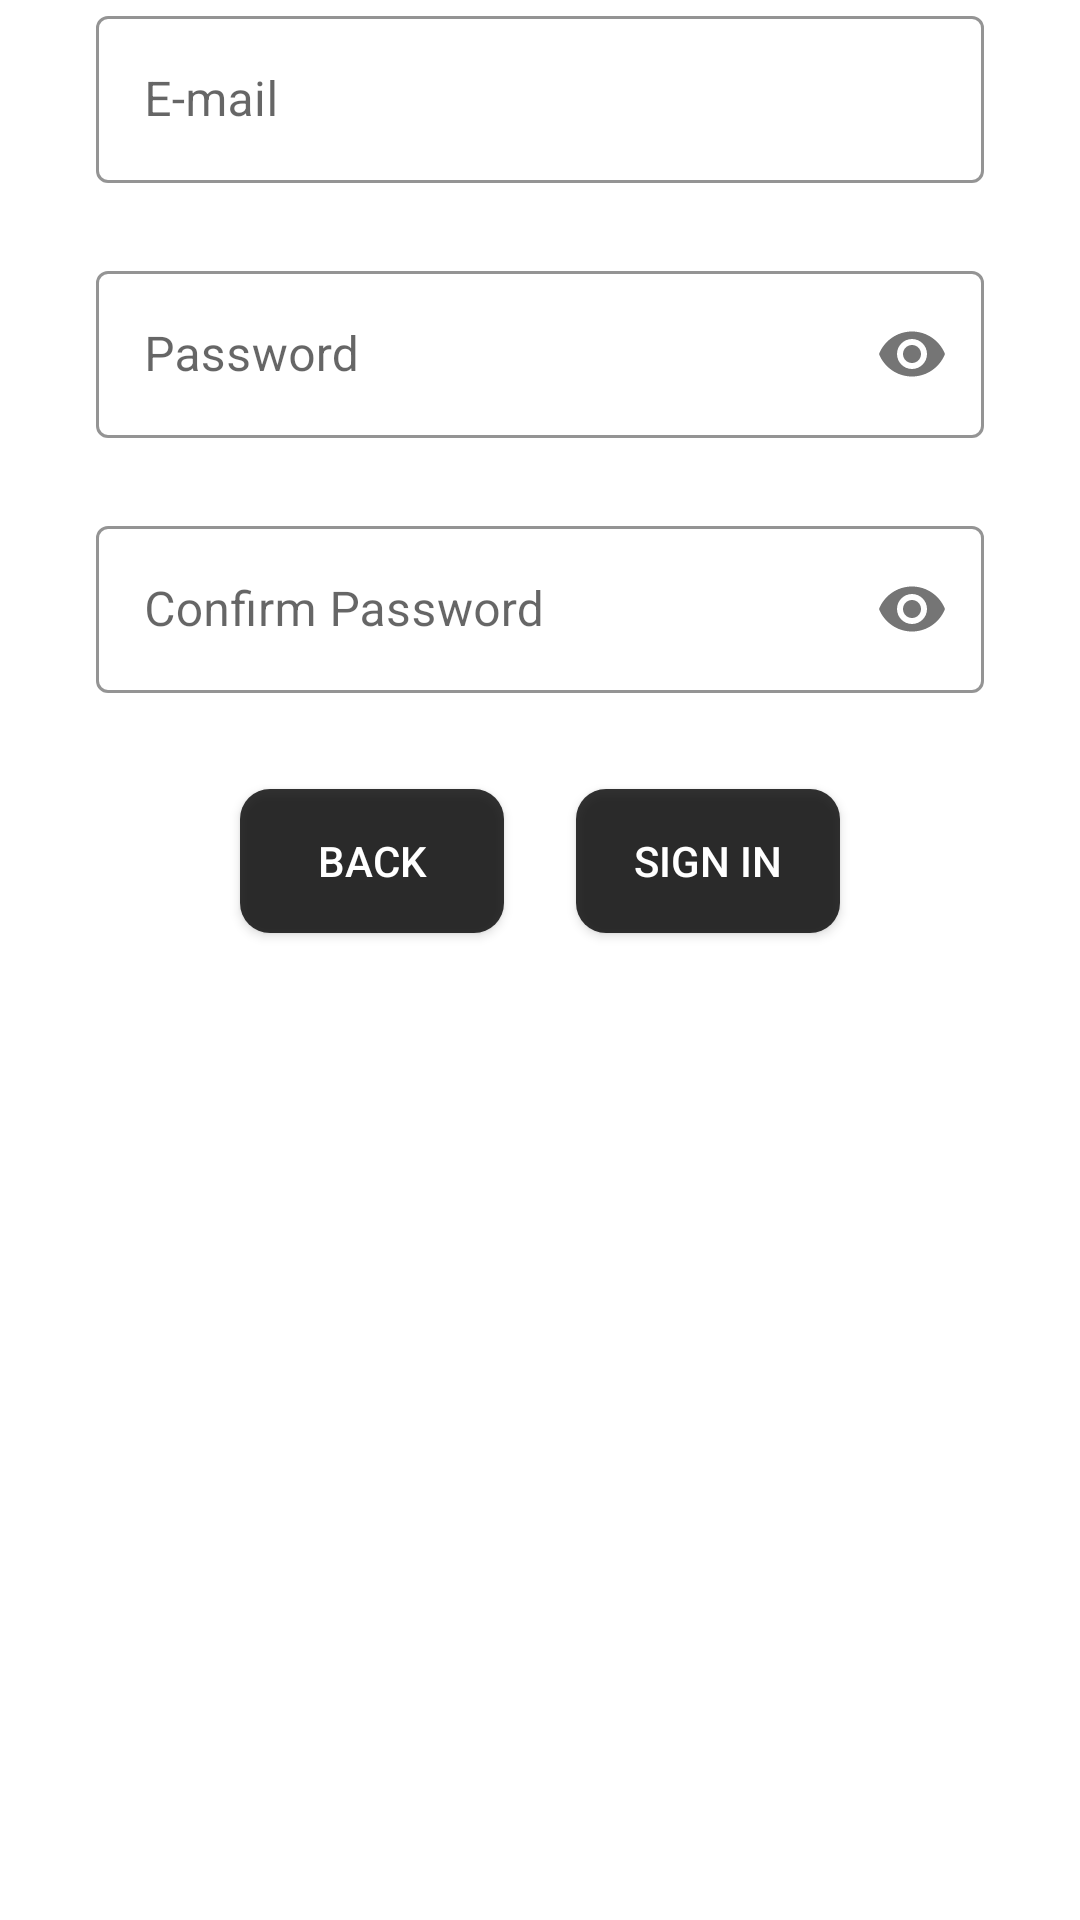

Android layout source for this screen:
<!-- AndroidManifest.xml: application theme Theme.MemoryStack -->
<!-- res/layout/create_account_scene2.xml -->
<?xml version="1.0" encoding="utf-8"?>
<androidx.constraintlayout.widget.ConstraintLayout xmlns:android="http://schemas.android.com/apk/res/android"
    xmlns:app="http://schemas.android.com/apk/res-auto"
    xmlns:tools="http://schemas.android.com/tools"
    android:layout_width="match_parent"
    android:layout_height="wrap_content">

    <com.google.android.material.textfield.TextInputLayout
        android:id="@+id/email_text"
        style="@style/TextInputLayoutStyle"
        android:layout_width="0dp"
        android:layout_height="wrap_content"
        android:layout_marginStart="32dp"
        android:layout_marginEnd="32dp"
        app:layout_constraintEnd_toEndOf="parent"
        app:layout_constraintStart_toStartOf="parent"
        app:layout_constraintTop_toTopOf="parent">

        <com.google.android.material.textfield.TextInputEditText
            android:layout_width="match_parent"
            android:layout_height="wrap_content"
            android:hint="@string/hint_email"
            android:singleLine="true" />
    </com.google.android.material.textfield.TextInputLayout>

    <com.google.android.material.textfield.TextInputLayout
        android:id="@+id/password_text"
        style="@style/TextInputLayoutStyle"
        android:layout_width="0dp"
        android:layout_height="wrap_content"
        android:layout_marginStart="32dp"
        android:layout_marginTop="24dp"
        android:layout_marginEnd="32dp"
        app:layout_constraintEnd_toEndOf="parent"
        app:layout_constraintStart_toStartOf="parent"
        app:layout_constraintTop_toBottomOf="@+id/email_text"
        app:passwordToggleEnabled="true">

        <com.google.android.material.textfield.TextInputEditText
            android:layout_width="match_parent"
            android:layout_height="wrap_content"
            android:hint="@string/hint_password"
            android:password="true"
            android:singleLine="true" />
    </com.google.android.material.textfield.TextInputLayout>

    <com.google.android.material.textfield.TextInputLayout
        android:id="@+id/password_match_text"
        style="@style/TextInputLayoutStyle"
        android:layout_width="0dp"
        android:layout_height="wrap_content"
        android:layout_marginStart="32dp"
        android:layout_marginTop="24dp"
        android:layout_marginEnd="32dp"
        app:layout_constraintEnd_toEndOf="parent"
        app:layout_constraintStart_toStartOf="parent"
        app:layout_constraintTop_toBottomOf="@+id/password_text"
        app:passwordToggleEnabled="true">

        <com.google.android.material.textfield.TextInputEditText
            android:layout_width="match_parent"
            android:layout_height="wrap_content"
            android:hint="@string/hint_password_confirm"
            android:password="true"
            android:singleLine="true" />
    </com.google.android.material.textfield.TextInputLayout>

    <android.widget.Button
        android:id="@+id/create_account_button"
        android:layout_width="wrap_content"
        android:layout_height="wrap_content"
        android:background="@drawable/btn_color"
        android:paddingLeft="4dp"
        android:paddingRight="4dp"
        android:text="@string/text_signin"
        android:textColor="#ffffff"
        app:layout_constraintEnd_toEndOf="parent"
        app:layout_constraintHorizontal_bias="0.5"
        app:layout_constraintStart_toEndOf="@+id/back_button"
        app:layout_constraintTop_toTopOf="@+id/back_button" />

    <android.widget.Button
        android:id="@+id/back_button"
        android:layout_width="wrap_content"
        android:layout_height="wrap_content"
        android:layout_marginTop="32dp"
        android:layout_marginEnd="24dp"
        android:background="@drawable/btn_color"
        android:text="@string/text_back"
        android:textColor="#ffffff"
        app:layout_constraintEnd_toStartOf="@+id/create_account_button"
        app:layout_constraintHorizontal_bias="0.5"
        app:layout_constraintHorizontal_chainStyle="packed"
        app:layout_constraintStart_toStartOf="parent"
        app:layout_constraintTop_toBottomOf="@+id/password_match_text" />

</androidx.constraintlayout.widget.ConstraintLayout>
<!-- resources referenced by this layout -->
<resources>
  <!-- drawable btn_color (drawable) -->
  <?xml version="1.0" encoding="utf-8"?>
  <selector xmlns:android="http://schemas.android.com/apk/res/android">
  
      <item android:state_enabled="true"
          android:state_pressed="false">
          <shape>
              
              <solid android:color="#CC000000"/>
              
              <corners
                  android:bottomLeftRadius="10dp"
                  android:bottomRightRadius="10dp"
                  android:topLeftRadius="10dp"
                  android:topRightRadius="10dp"/>
              
          </shape>
      </item>
  
      <item android:state_enabled="true"
          android:state_pressed="true">
          <shape>
              
              <solid android:color="#CC444444"/>
              
              <corners
                  android:bottomLeftRadius="10dp"
                  android:bottomRightRadius="10dp"
                  android:topLeftRadius="10dp"
                  android:topRightRadius="10dp"/>
              
          </shape>
      </item>
  
      <item android:state_enabled="false">
          <shape>
              
              <solid android:color="#CCdddddd"/>
              
              <corners
                  android:bottomLeftRadius="10dp"
                  android:bottomRightRadius="10dp"
                  android:topLeftRadius="10dp"
                  android:topRightRadius="10dp"/>
              
          </shape>
      </item>
  
  </selector>
  <string name="hint_email">E-mail</string>
  <string name="hint_password">Password</string>
  <string name="hint_password_confirm">Confirm Password</string>
  <string name="text_back">Back</string>
  <string name="text_signin">Sign in</string>
  <style name="TextInputLayoutStyle" parent="Widget.MaterialComponents.TextInputLayout.OutlinedBox">
          <item name="boxStrokeColor">@color/black</item>
          <item name="hintTextColor">@color/black</item>
          <item name="android:textCursorDrawable">@color/black</item>
      </style>
  <style name="Theme.MemoryStack" parent="Theme.MaterialComponents.Light"> //글자색 변경을 위한
          
          <item name="colorPrimary">@color/white</item> //앱 배너
          <item name="colorPrimaryVariant">@color/black</item> //상단바
          <item name="colorOnPrimary">@color/black</item> //버튼글자색
          <item name="android:textColor">@color/black</item>//글자색
          
          <item name="colorSecondary">@color/teal_200</item>
          <item name="colorSecondaryVariant">@color/teal_700</item>
          <item name="colorOnSecondary">@color/black</item>
          
          <item name="android:statusBarColor">?attr/colorPrimaryVariant</item>
          
      </style>
  <!-- not gathered from this repository: default colours our renderer supplied (Android Studio template values) -->
  <color name="teal_200">#FF03DAC5</color>
  <color name="teal_700">#FF018786</color>
  <color name="black">#FF000000</color>
  <color name="white">#FFFFFFFF</color>
</resources>
